Run: headless pygame with SDL's dummy video driver; simulated clock (each Clock.tick advances the game by its frame time, no real sleeping); random seed 0; keys injected as events and as key.get_pressed() state; no mouse input; restart key SPACE tapped at the start of phases 3 and 4.
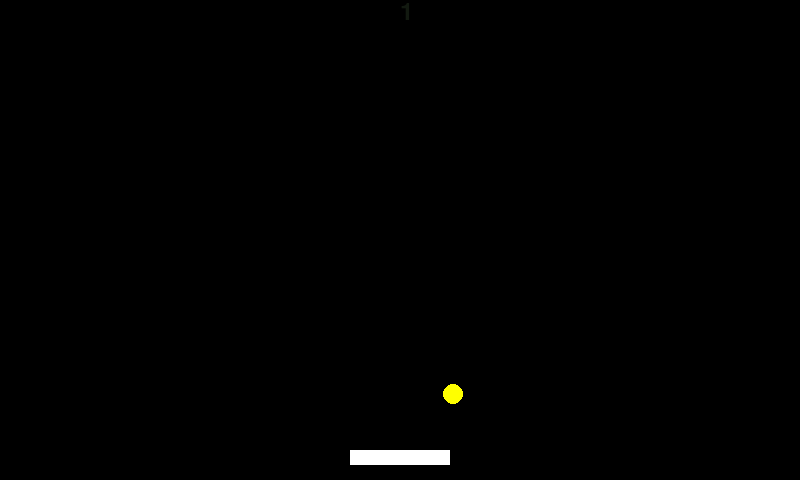
Frame 1 of 4 · flips 1–60 · no input
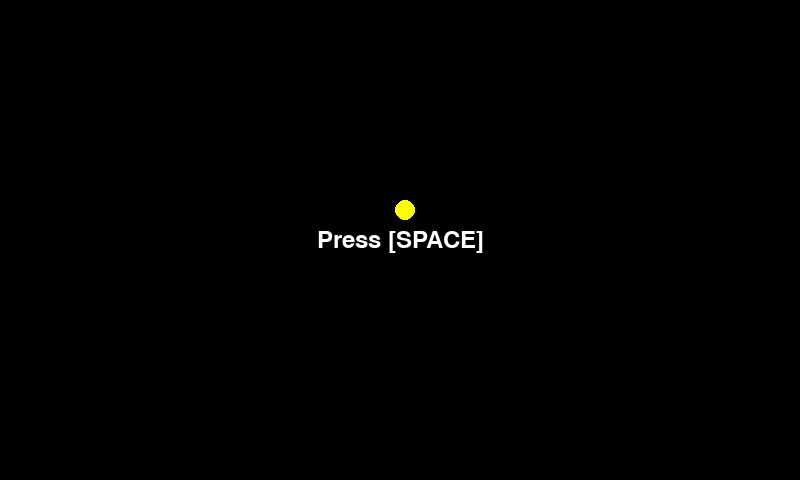
Frame 2 of 4 · flips 61–180 · tapped SPACE, RETURN · held RIGHT (→), D
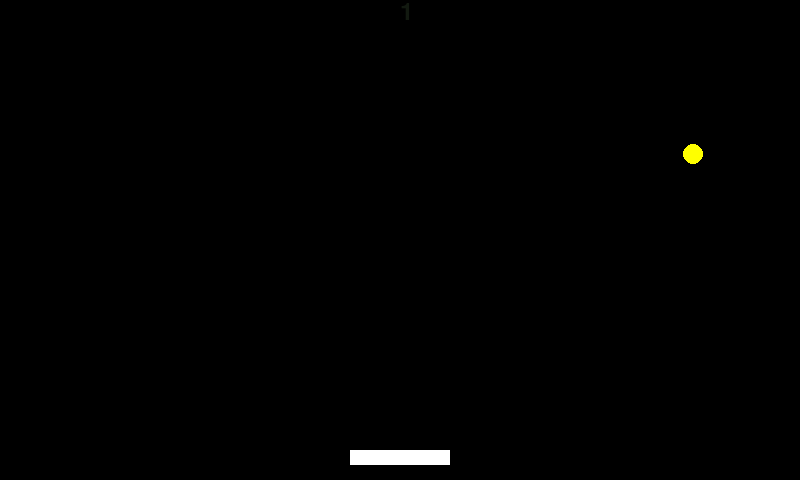
Frame 3 of 4 · flips 181–300 · tapped SPACE · held DOWN (↓), S
Frame 4 of 4 · flips 301–420 · tapped SPACE · held LEFT (←), A, UP (↑), W · screen same as frame 2, image omitted

The pygame program that drew these frames:

import pygame
import random

pygame.font.init()
WIDE = 800
HIGH = 480

window = pygame.display.set_mode([WIDE, HIGH])
pygame.display.set_caption('pingpog')
clock = pygame.time.Clock()
game = True


def lor():
    l_or_r = random.randint(0, 1)
    return l_or_r


ARIAL_FONT_36 = pygame.font.Font(pygame.font.match_font('arial'), 36)
score = 0
P_WIDE = 100
P_HIGH = 15
C_WIDE = 20
P_SPEED = 6
SPEED = 4
FIRST_COL = True
C_R = 10
C_X_SP = 0
C_Y_SP = SPEED
platform_rect = pygame.rect.Rect(WIDE // 2 - P_WIDE // 2, HIGH - P_HIGH * 2, P_WIDE, P_HIGH)
circle_rect = pygame.rect.Rect(WIDE // 2, HIGH // 2, C_R, C_WIDE)
game_over = False

while game:
    for event in pygame.event.get():
        if event.type == pygame.QUIT:
            game = False
        if event.type == pygame.KEYUP and event.key == pygame.K_SPACE:
            platform_rect = pygame.rect.Rect(WIDE // 2 - P_WIDE // 2, HIGH - P_HIGH * 2, P_WIDE, P_HIGH)
            circle_rect = pygame.rect.Rect(WIDE // 2, HIGH // 2, C_R, C_WIDE)
            C_X_SP = 0
            C_Y_SP = SPEED
            FIRST_COL = True
            game_over = False
    window.fill('black')

    if not game_over:
        press = pygame.key.get_pressed()
        if press[pygame.K_a]:
            platform_rect.x -= P_SPEED
        if press[pygame.K_d]:
            platform_rect.x += P_SPEED

        if platform_rect.colliderect(circle_rect):
            score += 1
            if FIRST_COL:
                lore = lor()
                if lore == 1:
                    C_X_SP += SPEED

                else:
                    C_X_SP -= SPEED
                FIRST_COL = False
            C_Y_SP = -SPEED

        pygame.draw.rect(window, 'white', platform_rect)
    circle_rect.y += C_Y_SP
    circle_rect.x += C_X_SP

    if circle_rect.top <= 0:
        C_Y_SP = SPEED
    if circle_rect.left <= 0:
        C_X_SP = SPEED
    if circle_rect.right >= WIDE:
        C_X_SP = -SPEED
    if circle_rect.bottom >= HIGH:
        game_over = True
        C_Y_SP = -SPEED
    lore_surf = ARIAL_FONT_36.render(f'{score}', True, '#121910')
    if game_over:
        title_surf = ARIAL_FONT_36.render('Press [SPACE]', True, 'white')
        window.blit(title_surf, (WIDE // 2 - title_surf.get_width() // 2,
                                 HIGH // 2 - title_surf.get_height() // 2))
        score = 0
    else:
        window.blit(lore_surf, (WIDE // 2, HIGH * 0))


    pygame.draw.circle(window, 'yellow', circle_rect.center, C_R)
    clock.tick(60)
    pygame.display.update()

    
 # привет
